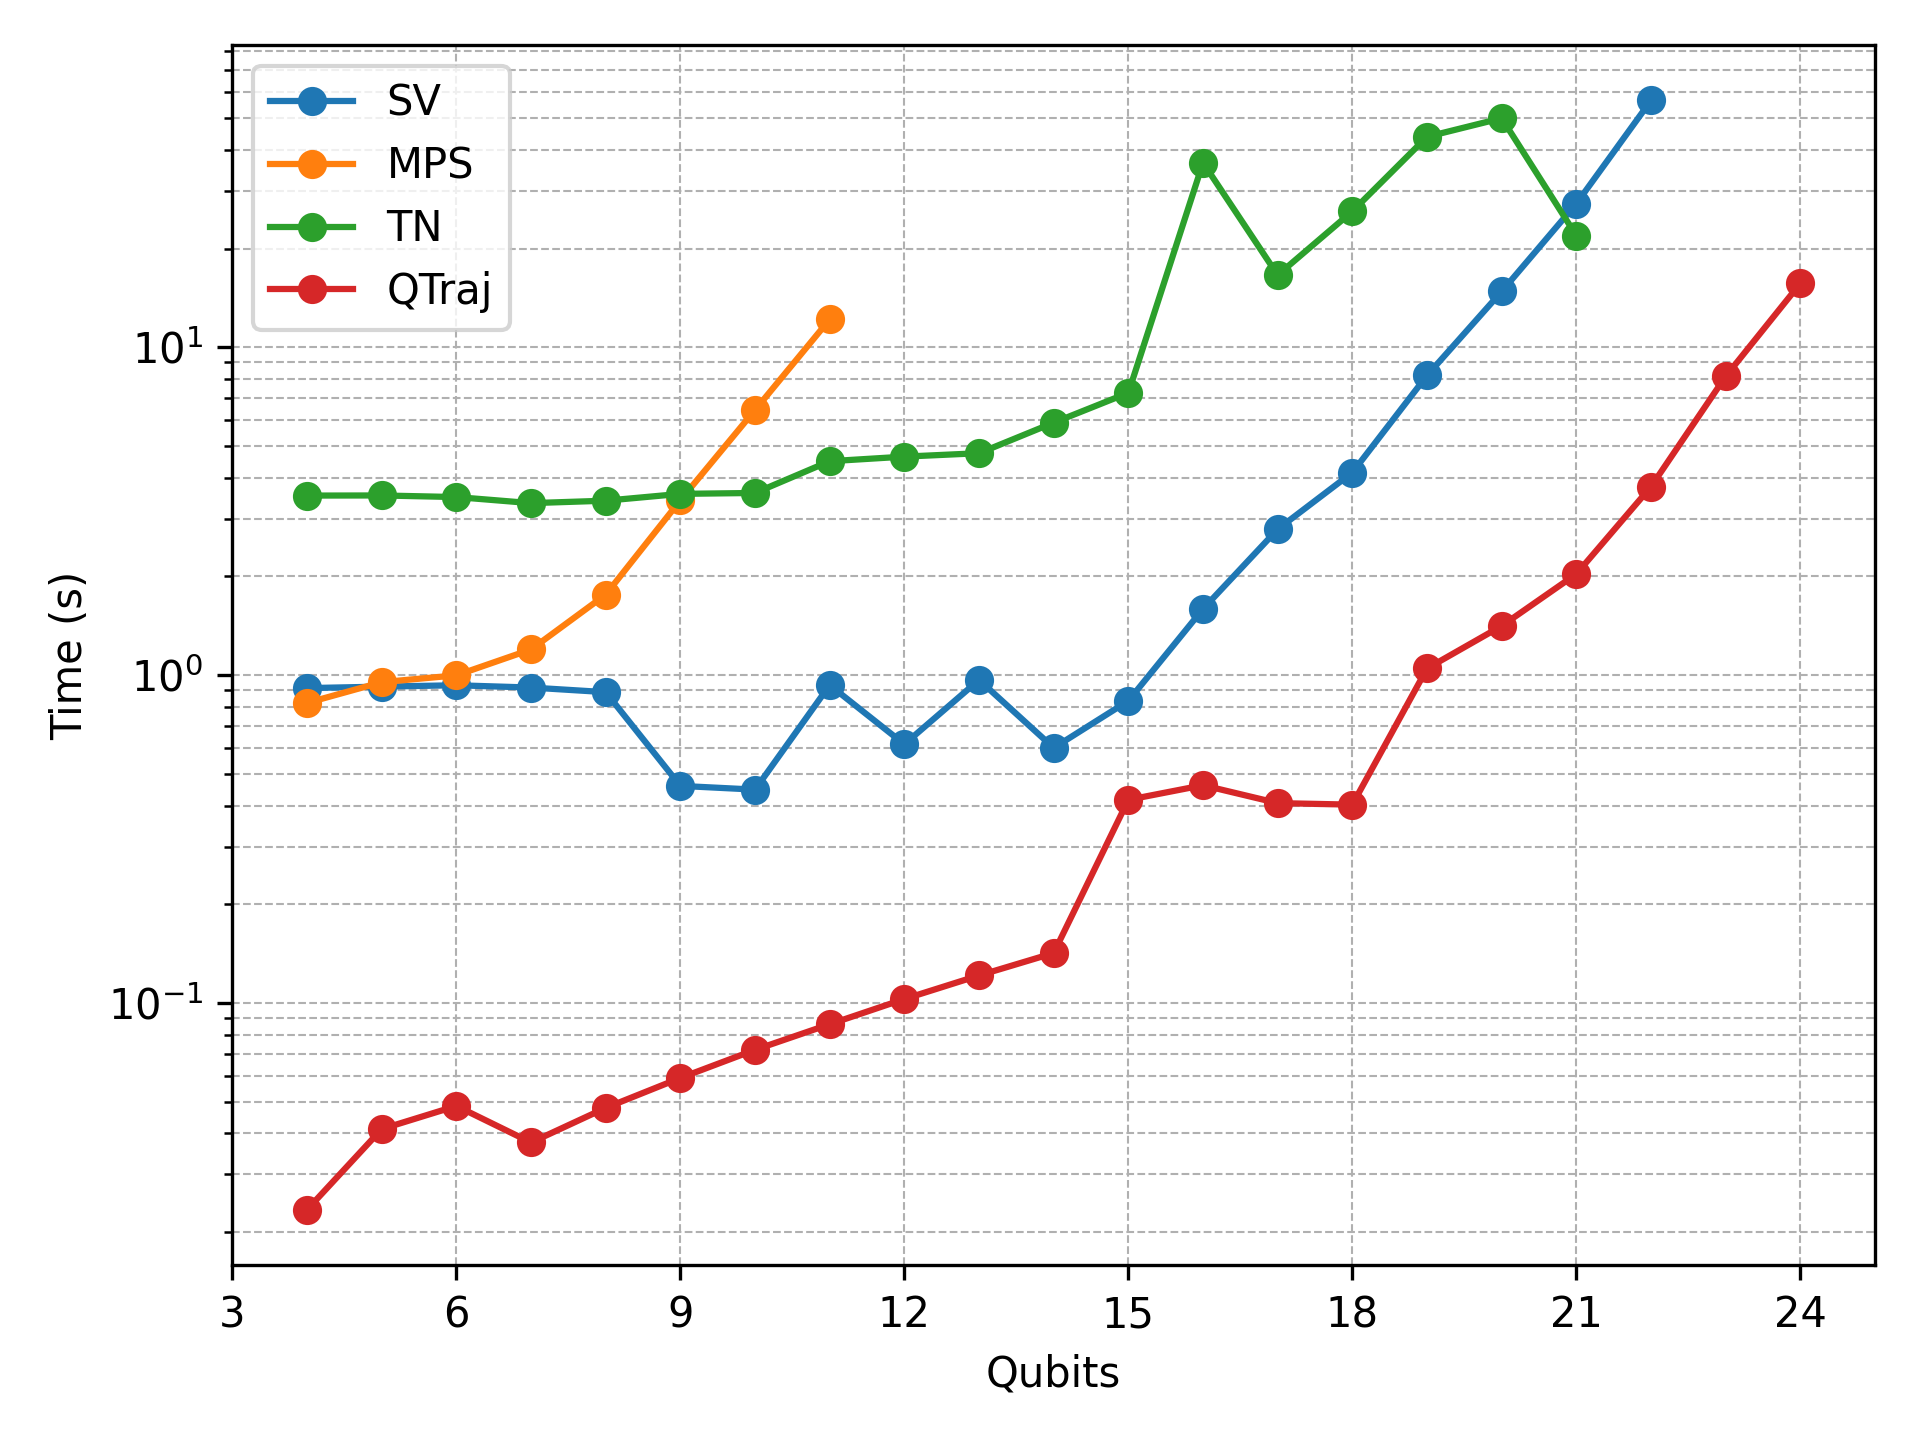

Values plotted in this chart, from the file beside it:
Filename, Qubits, TotalRuntime(s)
dnn_n2.qasm, 2, 0.8809
dnn_n3.qasm, 3, 0.009982
dnn_n4.qasm, 4, 0.02342
dnn_n5.qasm, 5, 0.04127
dnn_n6.qasm, 6, 0.04853
dnn_n7.qasm, 7, 0.03755
dnn_n8.qasm, 8, 0.04789
dnn_n9.qasm, 9, 0.05909
dnn_n10.qasm, 10, 0.072
dnn_n11.qasm, 11, 0.08617
dnn_n12.qasm, 12, 0.1029
dnn_n13.qasm, 13, 0.1214
dnn_n14.qasm, 14, 0.142
dnn_n15.qasm, 15, 0.4168
dnn_n16.qasm, 16, 0.4616
dnn_n17.qasm, 17, 0.4072
dnn_n18.qasm, 18, 0.4029
dnn_n19.qasm, 19, 1.048
dnn_n20.qasm, 20, 1.413
dnn_n21.qasm, 21, 2.036
dnn_n22.qasm, 22, 3.758
dnn_n23.qasm, 23, 8.156
dnn_n24.qasm, 24, 15.67
dnn_n25.qasm, ERROR_RUN, 0.0
dnn_n26.qasm, ERROR_RUN, 0.0
dnn_n27.qasm, ERROR_RUN, 0.0
dnn_n28.qasm, ERROR_RUN, 0.0
dnn_n29.qasm, ERROR_RUN, 0.0
